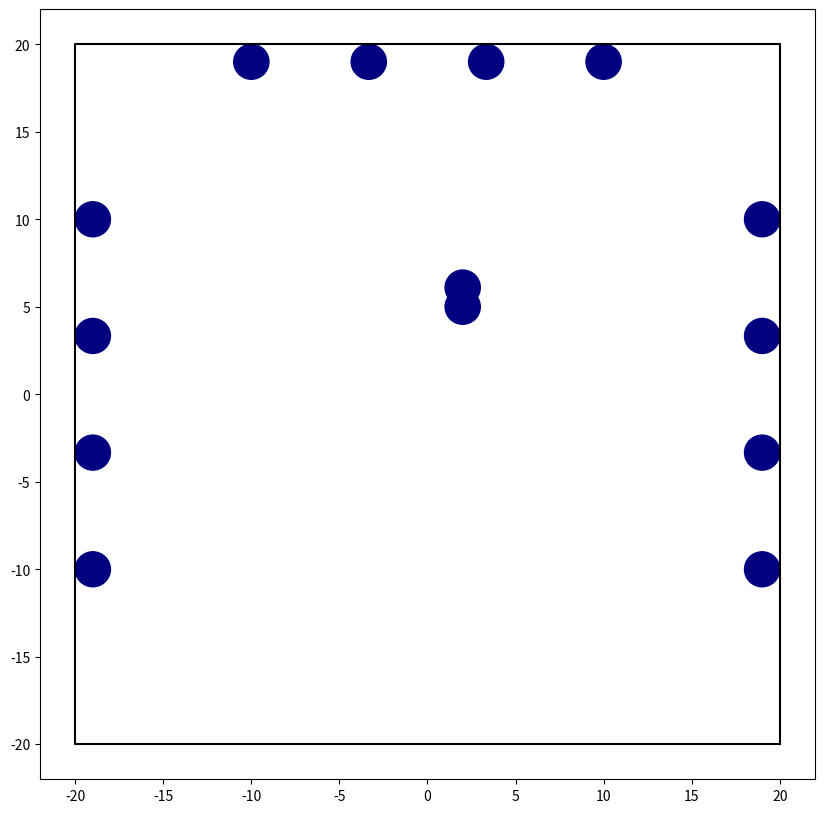
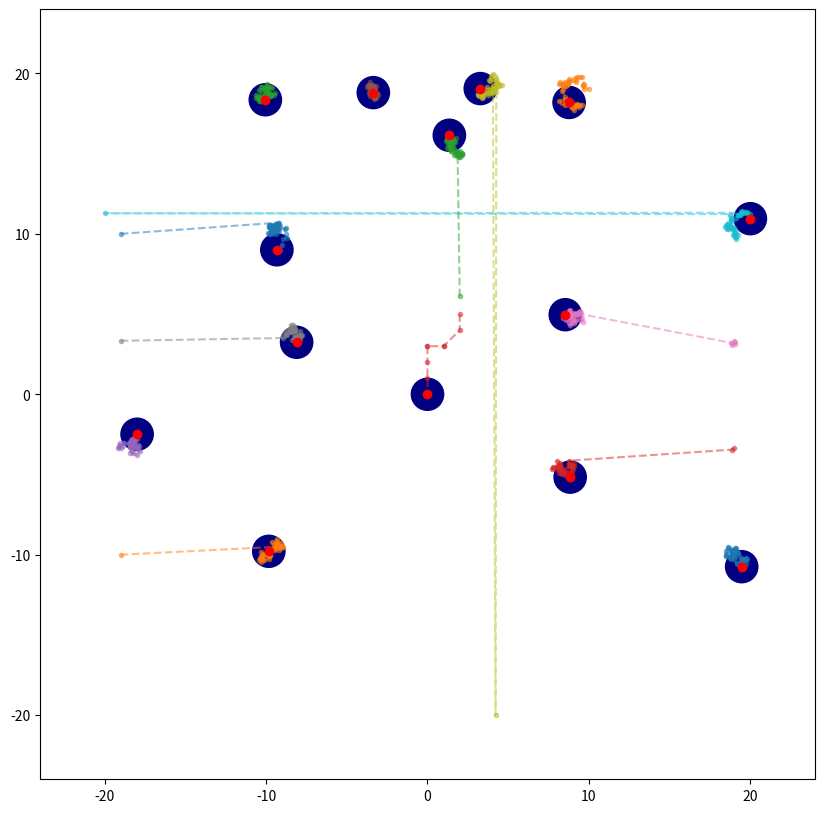

These charts were generated, in order, by the following Python code: (Note: this script raises an exception after producing the figures.)
""" 
CREATED: 08.12.2024
AUTHOR: Jonathan Will
UPDATED: 19.12.2024

Implementation of an n-particle brownian motion simulation.

"""

# ########################################################################################################################
# ########################################################################################################################
# IMPORTS:

import matplotlib.pyplot as plt
import numpy as np
import time

# ########################################################################################################################
# ########################################################################################################################
# GLOBAL VARIABLES:

# simulation related
NUMBER_STEPS:int = 50 # number of simulation steps
NUMBER_PARTICLES:int = 14 # number of prticles
EVALUATE_ENSEMBLE:bool = False
BOUNDARY_BOX:list = [40, 40]

# nature constants
kb:float=1 # bolzmann constant

# environment / system constant
T:float = 1 # K, temperature
R:float = 1 # particle radius
friction:float = 1 # friction constant

# interaction parameters:
k_int:float = 1000 # interaction constant, spring constant

# lattice parameters:
a1 = np.asarray([0, 1])*4 # lattice basis vector
a2 = np.asarray([1, 0])*4 # lattice basis vector

# derived variables/constants
dt:float = R**2/(kb*T)/100 # timescale
rng_width:float = np.sqrt(2*friction*kb*T/dt) # width of the normal distributed rng

# further variables:
particles:list = [] # list of all particles
particles_traces_x:list = [[]]*NUMBER_PARTICLES # x component for the traces of all particles
particles_traces_y:list = [[]]*NUMBER_PARTICLES # y component for the traces of all particles

t:np.ndarray = np.arange(dt/100, NUMBER_STEPS*dt, dt) # list of all simulated time values:

interaction_force = np.zeros((NUMBER_PARTICLES, NUMBER_PARTICLES)) # matrix for temporal storing the force acting between individual particles

print(interaction_force)



# ########################################################################################################################
# ########################################################################################################################
# CLASSES:

class Particle2D:
    """ Particle2D, class used to simulate the particles."""
    def __init__(self, x0:float=0, y0:float=0, id:int=None):
        
        self.r = np.asarray([x0, y0])

        # get id for later usage of the trace lists
        self.id:int = id
        if not self.id:self.id = len(particles)

        # append new list to trace list
        particles_traces_x[self.id] = [x0]
        particles_traces_y[self.id] = [y0]
    
    # property: x-position
    @property
    def x(self) -> float:
        return self.r[0]
    
    @x.setter
    def x(self, x:float) -> None:
        self.r[0] = x

    # property: y-position
    @property
    def y(self) -> float:
        return self.r[1]
    
    @y.setter
    def y(self, y:float) -> None:
        self.r[1] = y


    @property
    def Q(self) ->np.ndarray:
        """ returns the quadrant vector for a given particle"""
        return np.sign(self.r)


    # method: move particle
    def move(self, dx:float, dy:float) -> None:
        """ method used to move a given particle"""
        self.x +=dx
        self.y +=dy

        # boundary check left and right boundary
        if np.abs(self.x) > BOUNDARY_BOX[0]/2:
            self.x -= np.sign(self.x)*BOUNDARY_BOX[0]

        # boundary check upper and lower boundary
        if np.abs(self.y) > BOUNDARY_BOX[1]/2:
            self.y -= np.sign(self.y)*BOUNDARY_BOX[1]
        
        # add new position to trace lists
        particles_traces_x[self.id].append(self.x)
        particles_traces_y[self.id].append(self.y)


# ########################################################################################################################
# ########################################################################################################################
# METHODS:

def rng_normal()->np.ndarray:
    """ rng used for the random kicks by the thermal force."""
    return np.random.normal(scale=rng_width)


def external_force(x:float, y:float, t:float)->np.ndarray:
    """ external force, defined by position and time"""
    return np.array([0, 0])


def thermal_force(x:float, y:float, t:float)->np.ndarray:
    """ thermal force, simulates the random kicks, done for brownian motion."""
    return (friction * kb*T)*np.array([rng_normal(), rng_normal()])


def repulsive_force(p1:Particle2D):
    """ Method for calculating the repulsve force a given particle p1 experiences. Takes normal interaction withing abd over boundaries into account"""
    F:np.ndarray = np.asarray([0.0, 0.0])

    # standart repulsive force for particle p1 interactions with p2

    for p2 in particles:
        if p2 is p1: continue # ignore, because p2 is self

        # casual repulsive interaction interaction based on inverse hookes law
        vec:np.ndarray = p1.r - p2.r # distance vector between p1 and p2 (p2 -> p1)
        length:np.ndarray = np.linalg.norm(vec, ord=2) # length of interaction vector, distance between mass centers of p1 and p2

        vec = vec/length # normalize vector

        # check if interaction is happening:
        if length < 2*R:
            F += (vec/length)*k_int # repulsive interaction force
        

        # boundary interaction:
        if ((BOUNDARY_BOX[0]/2 - np.abs(p1.x)) < 2*R) or ((BOUNDARY_BOX[1]/2 - np.abs(p1.y)) < 2*R): # check for proximity of boundary:
            
            # 1. calculate trafo vector based on quandrant vectors
            Eab = (p1.Q - p2.Q)/2
            
            # 2. calculate virtual position for interaction over boundary:
            r2:np.ndarray = np.asarray([p2.x, p2.y]) + np.multiply(Eab, BOUNDARY_BOX) # position of virtual boundary particle
            vec2:np.ndarray = p1.r - r2 # interaction vector for virtual boundary particle
            length2:np.ndarray = np.linalg.norm(vec2, ord=2) # length of interaction vector for virtual boundary particle


            if length2 < 2*R:
                F += vec2/length2*k_int
                print("BOUNDARY INTERACTION!!!", p1.x, p1.y)
                    
    return F


def repulsive_interaction(x: float, y:float, t:float) -> np.ndarray:
    # deprecated, will be removed soon!
    """ repulsive force, following an inverse hooks law if the particles overlapp for the given position and time"""
    F = np.asarray([0.0,0.0])

    for p in particles:
        # standart repulsice interaction:
        if np.abs((x-p.x)) < R and (np.abs((y-p.y)) <R):
            if (x == p.x) and (y == p.y): continue

            d = np.sqrt((x-p.x)**2 + (y-p.y)**2) # distance between particles
            vec = np.asarray([(x-p.x), (y-p.y)])/d # interaction vector
            F += vec*(1/d)*k_int
            #print("C", x, y)

        # boundary interaction:

        ## 1. check if close to boundary:
        if ((BOUNDARY_BOX[0]/2 - np.abs(x)) < 2*R) or ((BOUNDARY_BOX[1]/2 - np.abs(y)) < 2*R):

            # 2. calculate trafo vector based on quandrant vectors
            Qa = np.asarray([np.sign(x), np.sign(y)])
            Qb = np.asarray([np.sign(p.x), np.sign(p.y)])
            Eab = np.subtract(Qa, Qb)/2

            # 3. calculate virtual position for interaction over boundary:
            rb = np.asarray([p.x, p.y]) + np.multiply(Eab, BOUNDARY_BOX)


            if np.abs((x-rb[0])) < 2*R and (np.abs((y-rb[1])) < 2*R):
                d = np.sqrt((x-rb[0])**2 + (y-rb[1])**2)
                vec = np.asarray([(x-rb[0]), (y-rb[1])])/d
                F += vec*(1/d)*k_int
                print("boundary interaction")
                for i in range(1):
                    print("BOUNDARY INTERACTION!!!", x, y)
                    


        
    return F



def borwnian_move(p:Particle2D, x:float, y:float, t:float)->np.ndarray:
    """ method to calculate the change of a particles position done by a brownian movement."""
    Fex:np.ndarray = external_force(x, y, t)  # exteenal additional force
    Ft:np.ndarray = thermal_force(x, y, t) # thermal force, borwnian motion
    Fint:np.ndarray = repulsive_force(p) # repulsive_interaction(x, y, t) # interactin force between particles
    
    return dt/friction*(Fex + Ft + Fint)


def capture_particle_snapshot(name):
    """ Draws the current position of the particles as matplotlib plot"""

    fig, axes = plt.subplots(1,1, figsize=(10, 10))

    for p in particles:
        axes.plot(p.x, p.y, "o", alpha=0.5, color="black")

    plt.savefig(f'data/n_particle/snapshot/{name}')
    plt.close(fig)


# ########################################################################################################################
# ########################################################################################################################
# MAIN CODE:

plt.ioff()


# create particles:
#for i in range(NUMBER_PARTICLES):
#    
#    n1:int = int(i/np.sqrt(NUMBER_PARTICLES)) - np.sqrt(NUMBER_PARTICLES)/2 # n1 gitter coordinate
#    n2:int = int(i%np.sqrt(NUMBER_PARTICLES)) - np.sqrt(NUMBER_PARTICLES)/2 # n2 gitter coordinate
#
#    pos = np.add(np.multiply(a1, n1), np.multiply(a2, n2)) # position in global coordinate grid
#
#    p:Particle2D = Particle2D(*pos, i) # initialise particle
#    particles.append(p) # add particle to particle list


for i in np.linspace(-10, 10, 4):


    p:Particle2D = Particle2D(19, i) # initialise particle
    particles.append(p)

    p:Particle2D = Particle2D(-19, i) # initialise particle
    particles.append(p)

    p:Particle2D = Particle2D(i, 19) # initialise particle
    particles.append(p)

    #p:Particle2D = Particle2D(i, -19) # initialise particle
    #particles.append(p)

p:Particle2D = Particle2D(2, 6.1) # initialise particle
particles.append(p)

p:Particle2D = Particle2D(2, 5) # initialise particle
particles.append(p)


# visualize initial condition:
fig, axes = plt.subplots(1,1, figsize=(10, 10))

for p in particles:
    c = plt.Circle((p.x, p.y), R, color="navy")
    axes.add_artist(c)

axes.plot([BOUNDARY_BOX[0]/2, BOUNDARY_BOX[0]/2, -1*BOUNDARY_BOX[0]/2, -1*BOUNDARY_BOX[0]/2, BOUNDARY_BOX[0]/2], [-1*BOUNDARY_BOX[1]/2, BOUNDARY_BOX[1]/2, BOUNDARY_BOX[1]/2, -1*BOUNDARY_BOX[1]/2, -1*BOUNDARY_BOX[1]/2], color="black")

plt.show()


# simulation:
time_start = time.time()
for i in range(1, NUMBER_STEPS):
    print(f'{i}') # print current simulation step

    #capture_particle_snapshot(f"{i}.png")

    for p in particles:
        p.move(*borwnian_move(p, p.x, p.y, t))


time_end = time.time()
print(f'time elapsed: {time_end - time_start}sec.')




# evaluate results:
## show all particle tarces:

fig, axes = plt.subplots(1,1, figsize=(10, 10))

for xarr, yarr in zip(particles_traces_x, particles_traces_y):
    axes.plot(xarr, yarr, ".--", alpha=0.5)
    #axes.plot(xarr[0], yarr[0], "o", alpha=1, color="navy")
    axes.plot(xarr[-1], yarr[-1], "o", alpha=1, color="red")

    c = plt.Circle((xarr[-1], yarr[-1]), R, color="navy")
    axes.add_artist(c)



axes.set_xlim([-1.2*BOUNDARY_BOX[0]/2, 1.2*BOUNDARY_BOX[0]/2])
axes.set_ylim([-1.2*BOUNDARY_BOX[1]/2, 1.2*BOUNDARY_BOX[1]/2])


fig.savefig("data/n_particle/particle_traces.png")
plt.show()



# SAVE PARTICLE TRACES:

#print(particles_traces_x)
np.savetxt("data/n_particle/x_traces.txt", particles_traces_x)
np.savetxt("data/n_particle/y_traces.txt", particles_traces_y)



# EVALUATE ENSEBLE VARIABLES <r^2(t)> and <D(t))>
if EVALUATE_ENSEMBLE:
    # calculate ensemble average position:
    ## first calculate r^2 = x^2 + y^2 for every particle, for each position
    r2 =  np.add(np.power(particles_traces_x, 2), np.power(particles_traces_y, 2))
    r2_mean = np.mean(r2, axis=0) # ensemble average for given value of time 


    # <(r(t)-r_0)^2>=4Dt mit D=k_BT/gamma.

    # 1. calculate r(t)-r_0

    dxarr = []
    for xtrace in particles_traces_x:
        dxarr.append(np.subtract(xtrace, xtrace[0]))

    dxarr = np.asarray(dxarr)


    dyarr = []
    for ytrace in particles_traces_y:
        dyarr.append(np.subtract(ytrace, ytrace[0]))

    dyarr = np.asarray(dyarr)

    # 2. calculate (r(t)-r_0)^2
    dr2 = np.add(np.power(dxarr, 2), np.power(dyarr, 2))

    # 3. calculate <(r(t)-r_0)^2>
    dr2_mean = np.mean(dr2, axis=0) 


    # 4. calculate <(r(t)-r_0)^2>/4t=<D(t)>
    Darr = np.divide(dr2_mean, np.multiply(t, 4))


    fig, axes = plt.subplots(1,1, figsize=(10, 10))

    axes.plot(t[1:], r2_mean[1:], label="<r(t)^2>", color="navy")

    axes.set_ylabel("Ensemble average <r(t)^2>")
    axes.set_xlabel("Time t [a.u.]")
    axes.set_yscale('log')
    axes.set_xscale('log')
    axes.grid()

    fig.savefig("data/n_particle/r2-ensemble.png")
    plt.show()



    fig, axes = plt.subplots(1,1, figsize=(10, 10))

    axes.plot(t[1:], Darr[1:], label="<D(t)>", color="navy")

    axes.set_ylim([0, 2])
    axes.set_ylabel("<D(t)>")
    axes.set_xlabel("Time t [a.u.]")
    axes.grid()

    fig.savefig("data/n_particle/D-ensemble.png")

    plt.show()

